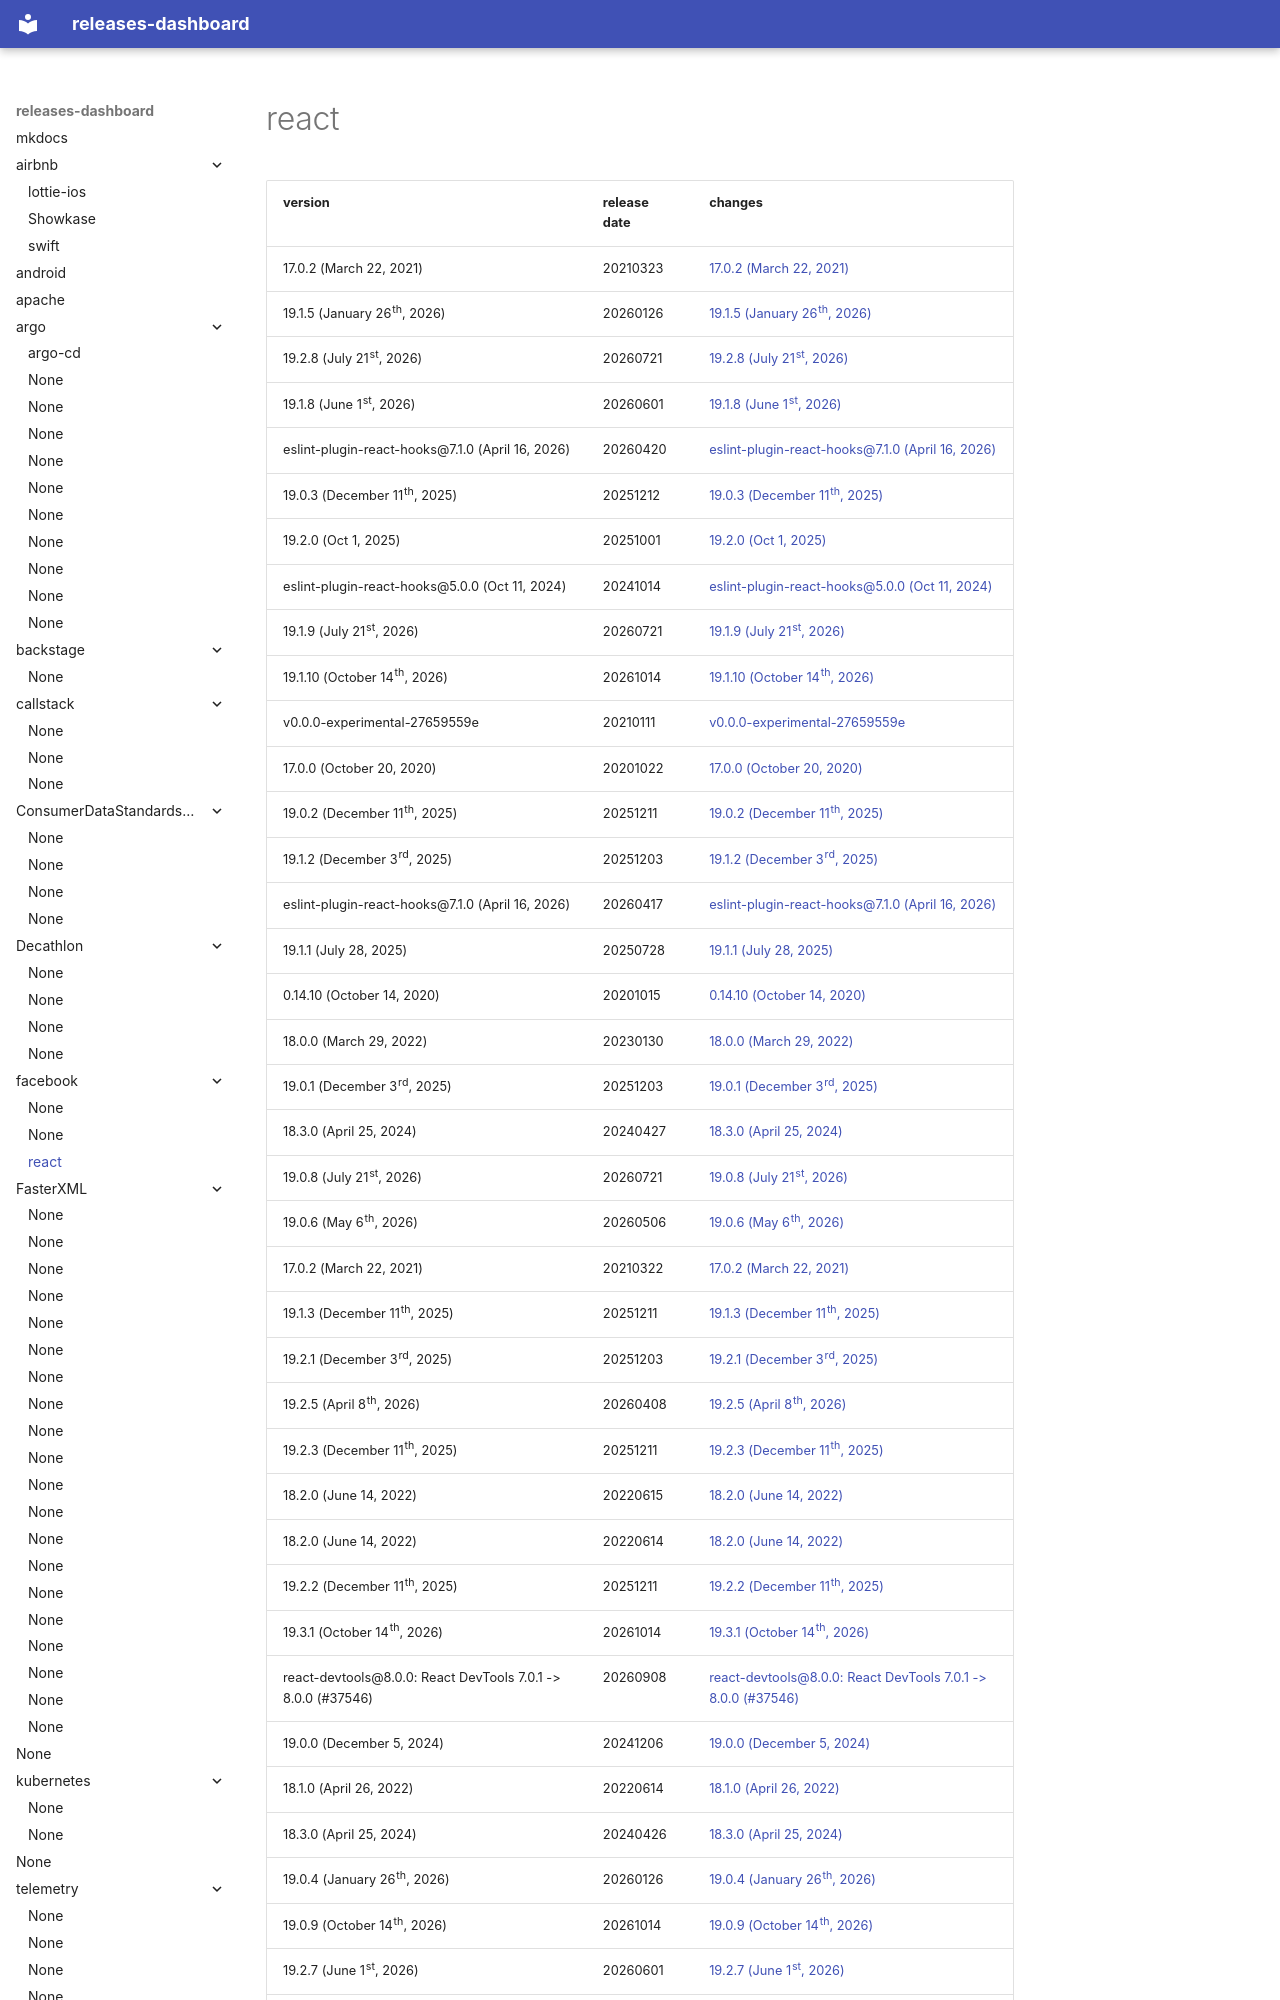

repository: rock-hu/releases-dashboard · page: facebook/react/index.html · generator: mkdocs

# react	


|version|release date|changes|
|---|---|---|
|17.0.2 (March 22, 2021)|20210323|[17.0.2 (March 22, 2021)](./17.0.2 (March 22, 2021)-20210323.md)|
|19.1.5 (January 26th, 2026)|20260126|[19.1.5 (January 26th, 2026)](./19.1.5 (January 26th, 2026)-20260126.md)|
|19.2.8 (July 21st, 2026)|20260721|[19.2.8 (July 21st, 2026)](./19.2.8 (July 21st, 2026)-20260721.md)|
|19.1.8 (June 1st, 2026)|20260601|[19.1.8 (June 1st, 2026)](./19.1.8 (June 1st, 2026)-20260601.md)|
|eslint-plugin-react-hooks@7.1.0 (April 16, 2026)|20260420|[eslint-plugin-react-hooks@7.1.0 (April 16, 2026)](./eslint-plugin-react-hooks@7.1.0 (April 16, 2026)-20260420.md)|
|19.0.3 (December 11th, 2025)|20251212|[19.0.3 (December 11th, 2025)](./19.0.3 (December 11th, 2025)-20251212.md)|
|19.2.0 (Oct 1, 2025)|20251001|[19.2.0 (Oct 1, 2025)](./19.2.0 (Oct 1, 2025)-20251001.md)|
|eslint-plugin-react-hooks@5.0.0 (Oct 11, 2024)|20241014|[eslint-plugin-react-hooks@5.0.0 (Oct 11, 2024)](./eslint-plugin-react-hooks@5.0.0 (Oct 11, 2024)-20241014.md)|
|19.1.9 (July 21st, 2026)|20260721|[19.1.9 (July 21st, 2026)](./19.1.9 (July 21st, 2026)-20260721.md)|
|19.1.10 (October 14th, 2026)|20261014|[19.1.10 (October 14th, 2026)](./19.1.10 (October 14th, 2026)-20261014.md)|
|v0.0.0-experimental-27659559e|20210111|[v0.0.0-experimental-27659559e](./v0.0.0-experimental-27659559e-20210111.md)|
|17.0.0 (October 20, 2020)|20201022|[17.0.0 (October 20, 2020)](./17.0.0 (October 20, 2020)-20201022.md)|
|19.0.2 (December 11th, 2025)|20251211|[19.0.2 (December 11th, 2025)](./19.0.2 (December 11th, 2025)-20251211.md)|
|19.1.2 (December 3rd, 2025)|20251203|[19.1.2 (December 3rd, 2025)](./19.1.2 (December 3rd, 2025)-20251203.md)|
|eslint-plugin-react-hooks@7.1.0 (April 16, 2026)|20260417|[eslint-plugin-react-hooks@7.1.0 (April 16, 2026)](./eslint-plugin-react-hooks@7.1.0 (April 16, 2026)-20260417.md)|
|19.1.1 (July 28, 2025)|20250728|[19.1.1 (July 28, 2025)](./19.1.1 (July 28, 2025)-20250728.md)|
|0.14.10 (
